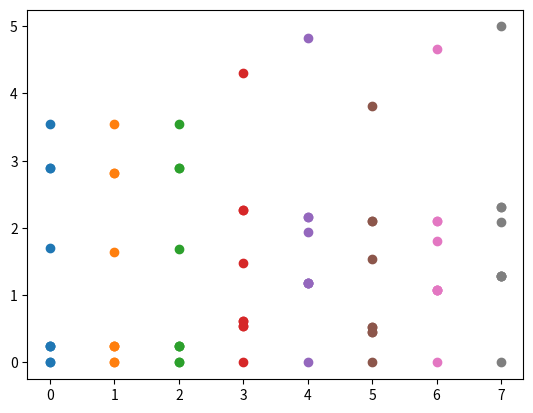

Source code (Python):
import numpy as np 
import matplotlib.pyplot as plt

parms_list=[
(0,-3.2999,-0.9092,-1.8537,0.8163,0,0,0),          #Tpi only,R2=0.979,C=700
(0,-3.2836,-0.9591,-1.8779,0.8014,0,0.1260,0),     #Tpi,Tsz, R2=0.979,C=800
(0,-3.3011,-0.9135,-1.8600,0.8125,-0.0096,0,0),    #Tpi,Tdz,R2=0.979,C=800
(0,-3.2487,-1.6910,-2.575,0.3782,-0.7785,1.1160,0), #Tpi,Tdz,Ts,R2=0.981,C=1540

(0,-2.4505,-1.4719,-1.6933,0,0,0,2.0757),          #Tpi only,R2=0.980,C=700
(0,-2.7723,-1.2603,-1.7578,0.3189,0,0,1.3095),     #Tpi only,R2=0.981,C=1610
(0,-2.5176,-1.4976,-1.7923,0,-0.1347,0,1.9594),    #Tpi only,R2=0.981,C=947
(0,-2.4457,-1.4105,-1.6489,0,-0.2115,0,2.1666),    #Tpi only,R2=0.981,C=730
]

i=0
for parms in parms_list:
  e4s,e3d,epi,ez,tpi,tdz,tsz,tds=parms
  #dz2, dd, dpi
  H=np.diag([e3d,e3d,e3d,e3d,e3d,ez,epi,epi,e4s])
  H[[3,4,6,7],[6,7,3,4]]=tpi
  H[[0,5],[5,0]]=tdz
  H[[5,8],[8,5]]=tsz
  H[[0,8],[8,0]]=tds

  w,__=np.linalg.eigh(H)
  print(w-w[0])

  plt.plot(np.ones(len(w))*i,w-w[0],'o')
  i+=1
plt.show()

#Anything else added would increase the correlation too much and not affect anything else
#Next step: is there any difference between these different model parameterizations in terms of 1-body properties or energies?

